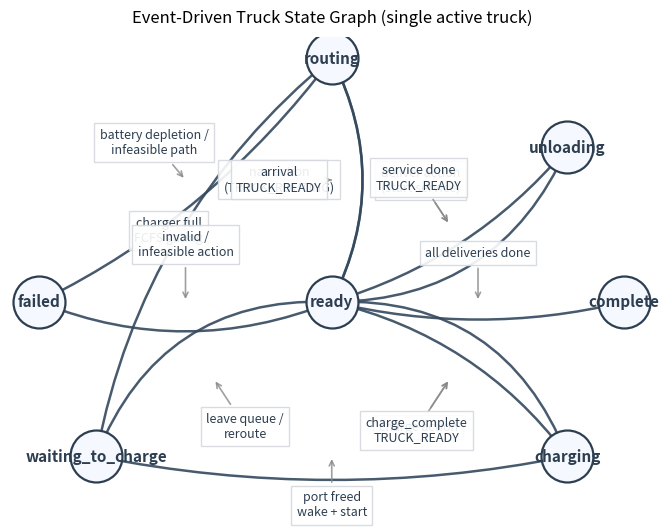

Write Python code to recreate this figure.
"""
Generate a clean state-graph figure for the event-driven truck environment.

States:
- ready, routing, waiting_to_charge, charging, unloading, complete, failed

Transitions are labeled with the event/action that triggers them.
Output: docs/figures/state_graph.pdf
"""

from __future__ import annotations

from pathlib import Path
import matplotlib.pyplot as plt
from matplotlib.patches import FancyArrowPatch


def draw_node(ax, pos, label):
    ax.scatter(*pos, s=1400, color="#f5f8ff", edgecolor="#2c3e50", zorder=3, linewidth=1.6)
    ax.text(*pos, label, ha="center", va="center", fontsize=11, weight="bold", color="#2c3e50", zorder=4)


def draw_arrow(ax, src, dst, text, rad=0.0, offset=0.6, shrink=0.2):
    """Draw curved arrow with a readable label and a pointer to the edge."""
    arrow = FancyArrowPatch(
        posA=src,
        posB=dst,
        arrowstyle="-|>",
        connectionstyle=f"arc3,rad={rad}",
        mutation_scale=14,
        linewidth=1.8,
        color="#34495e",
        alpha=0.9,
        zorder=2,
        shrinkA=shrink,
        shrinkB=shrink,
    )
    ax.add_patch(arrow)

    dx, dy = dst[0] - src[0], dst[1] - src[1]
    norm = (dx**2 + dy**2) ** 0.5 or 1.0
    px, py = -dy / norm, dx / norm  # perpendicular
    mx, my = (src[0] + dst[0]) / 2, (src[1] + dst[1]) / 2
    lx, ly = mx + px * offset, my + py * offset

    ax.annotate(
        text,
        xy=(mx, my),
        xytext=(lx, ly),
        ha="center",
        va="center",
        fontsize=9,
        color="#2c3e50",
        bbox=dict(facecolor="white", alpha=0.9, edgecolor="#d5d8dd"),
        arrowprops=dict(arrowstyle="->", color="#888888", lw=1.2, alpha=0.8),
        zorder=5,
    )


def main():
    plt.rcParams.update(
        {
            "font.size": 10,
            "axes.titlesize": 12,
            "axes.labelsize": 10,
            "legend.fontsize": 9,
        }
    )

    # Node positions with ready at center
    nodes = {
        "ready": (0.0, 0.0),
        "routing": (0.0, 3.0),
        "unloading": (2.9, 1.9),
        "complete": (3.6, 0.0),
        "charging": (2.9, -1.9),
        "waiting_to_charge": (-2.9, -1.9),
        "failed": (-3.6, 0.0),
    }

    fig, ax = plt.subplots(figsize=(9.5, 5.4))
    ax.set_aspect("equal")
    ax.axis("off")

    # Draw nodes
    for name, pos in nodes.items():
        draw_node(ax, pos, name)

    # Arrows with curvature and perpendicular label offsets to avoid collisions
    draw_arrow(ax, nodes["ready"], nodes["routing"], "nav action\n(TRUCK_ROUTING)", rad=0.25, offset=0.65, shrink=0.35)
    draw_arrow(ax, nodes["routing"], nodes["ready"], "arrival\nTRUCK_READY", rad=-0.25, offset=-0.65, shrink=0.35)

    draw_arrow(ax, nodes["routing"], nodes["waiting_to_charge"], "charger full\nFCFS gating", rad=0.18, offset=-0.65, shrink=0.3)
    draw_arrow(ax, nodes["waiting_to_charge"], nodes["charging"], "port freed\nwake + start", rad=0.1, offset=-0.6, shrink=0.3)
    draw_arrow(ax, nodes["waiting_to_charge"], nodes["ready"], "leave queue /\nreroute", rad=-0.35, offset=-0.7, shrink=0.35)

    draw_arrow(ax, nodes["ready"], nodes["charging"], "charge action", rad=-0.18, offset=-0.7, shrink=0.35)
    draw_arrow(ax, nodes["charging"], nodes["ready"], "charge_complete\nTRUCK_READY", rad=0.35, offset=0.75, shrink=0.35)

    draw_arrow(ax, nodes["ready"], nodes["unloading"], "deliver action\n(start service)", rad=0.15, offset=0.65, shrink=0.35)
    draw_arrow(ax, nodes["unloading"], nodes["ready"], "service done\nTRUCK_READY", rad=-0.32, offset=-0.7, shrink=0.35)

    draw_arrow(ax, nodes["ready"], nodes["complete"], "all deliveries done", rad=0.12, offset=0.6, shrink=0.3)
    draw_arrow(ax, nodes["routing"], nodes["failed"], "battery depletion /\ninfeasible path", rad=-0.12, offset=-0.6, shrink=0.3)
    draw_arrow(ax, nodes["ready"], nodes["failed"], "invalid /\ninfeasible action", rad=-0.2, offset=-0.7, shrink=0.3)

    ax.set_title("Event-Driven Truck State Graph (single active truck)", pad=10)

    outdir = Path("docs/figures")
    outdir.mkdir(parents=True, exist_ok=True)
    plt.tight_layout()
    outfile_pdf = outdir / "state_graph.pdf"
    outfile_png = outdir / "state_graph.png"
    plt.savefig(outfile_pdf, bbox_inches="tight")
    plt.savefig(outfile_png, bbox_inches="tight", dpi=300)
    print(f"Saved state graph figure to {outfile_pdf} and {outfile_png}")


if __name__ == "__main__":
    main()
